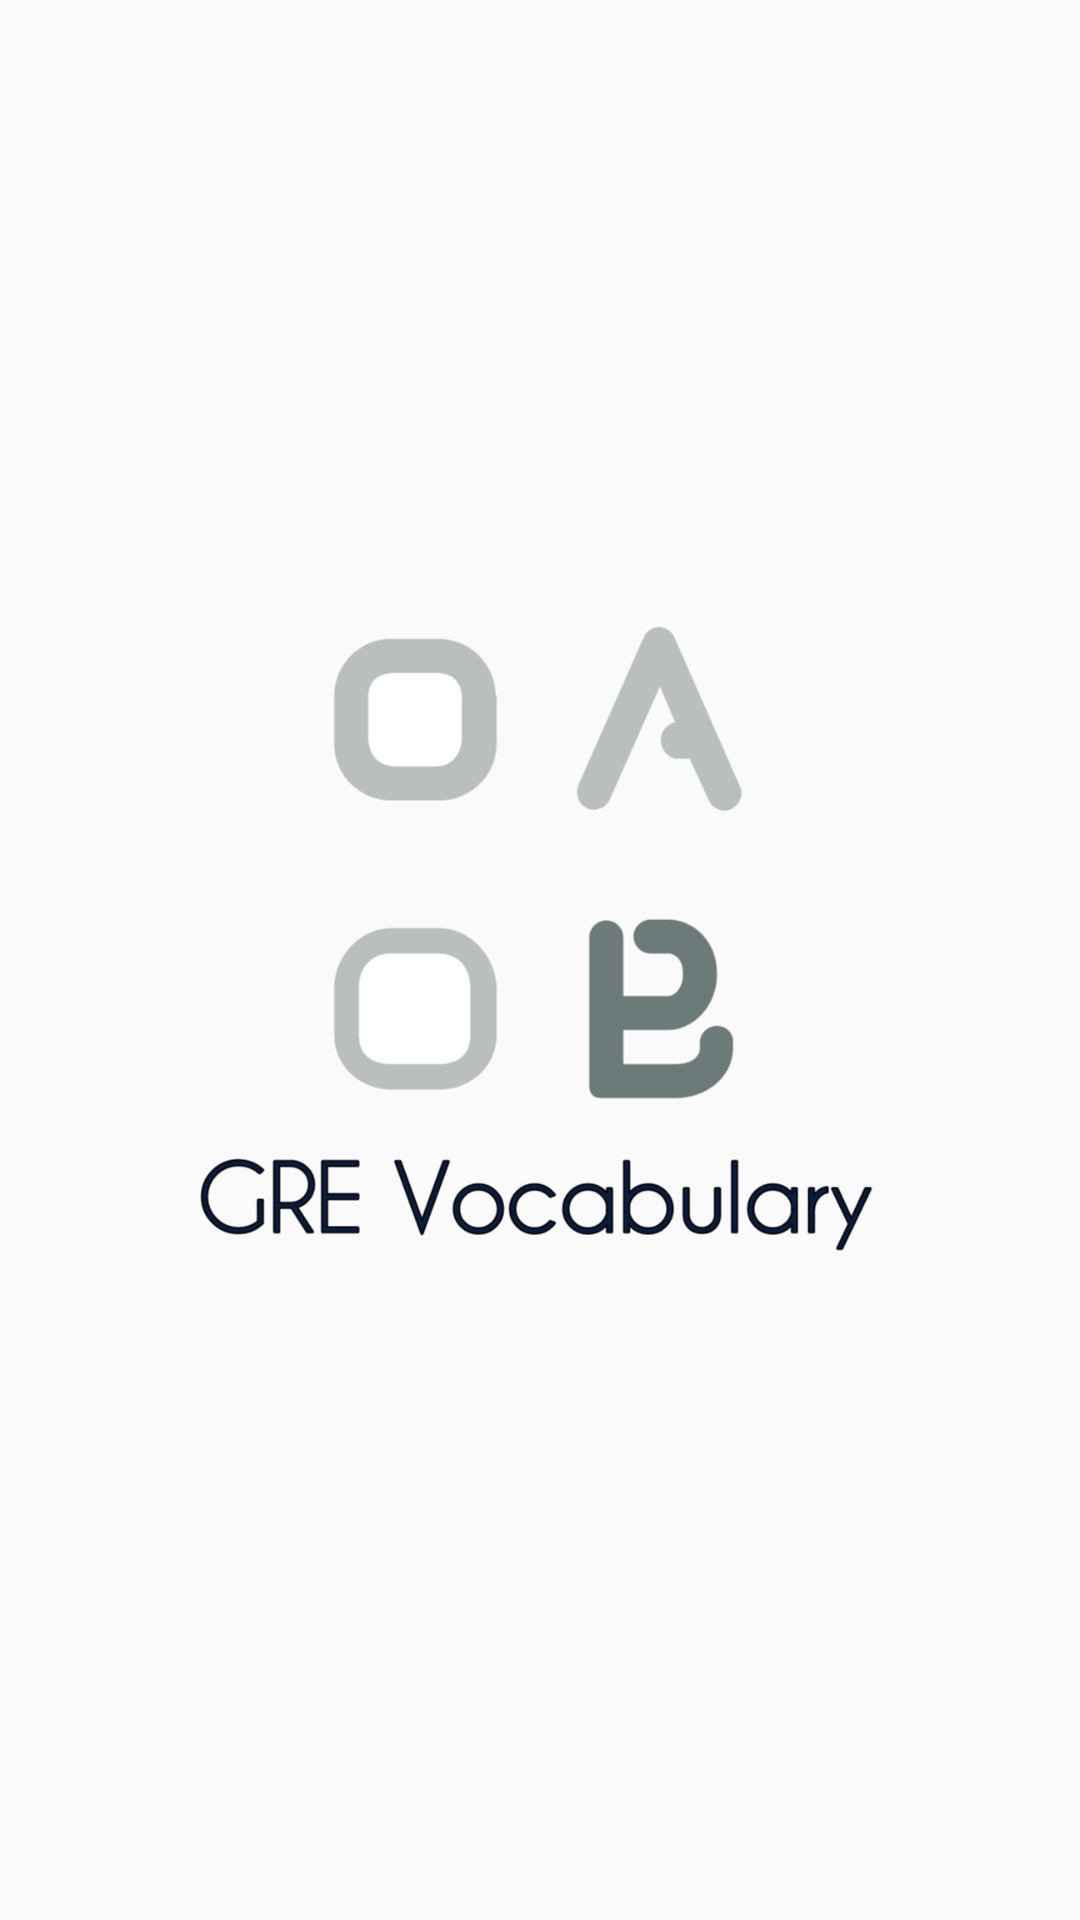

This screen was rendered from an Android layout file. Write that file and the resources it references.
<!-- AndroidManifest.xml: application theme Theme.Design.Light.NoActionBar -->
<!-- res/layout/activity_splash_screen.xml -->
<?xml version="1.0" encoding="utf-8"?>
<RelativeLayout xmlns:android="http://schemas.android.com/apk/res/android"
    xmlns:app="http://schemas.android.com/apk/res-auto"
    xmlns:tools="http://schemas.android.com/tools"
    android:layout_width="match_parent"
    android:layout_height="match_parent"
    tools:context=".SplashScreenActivity">

    <ImageView
        android:layout_width="300dp"
        android:layout_height="300dp"
        android:layout_centerHorizontal="true"
        android:layout_marginTop="150dp"
        android:src="@drawable/logo_app"/>

    <ImageView
        android:layout_width="60dp"
        android:layout_height="60dp"
        android:src="@drawable/logo_company"
        android:layout_alignParentBottom="true"
        android:layout_centerHorizontal="true"
        android:layout_marginBottom="20dp"/>

</RelativeLayout>
<!-- resources referenced by this layout -->
<resources>
  <!-- drawable logo_app: png bitmap (drawable, 69867 bytes) -->
</resources>
